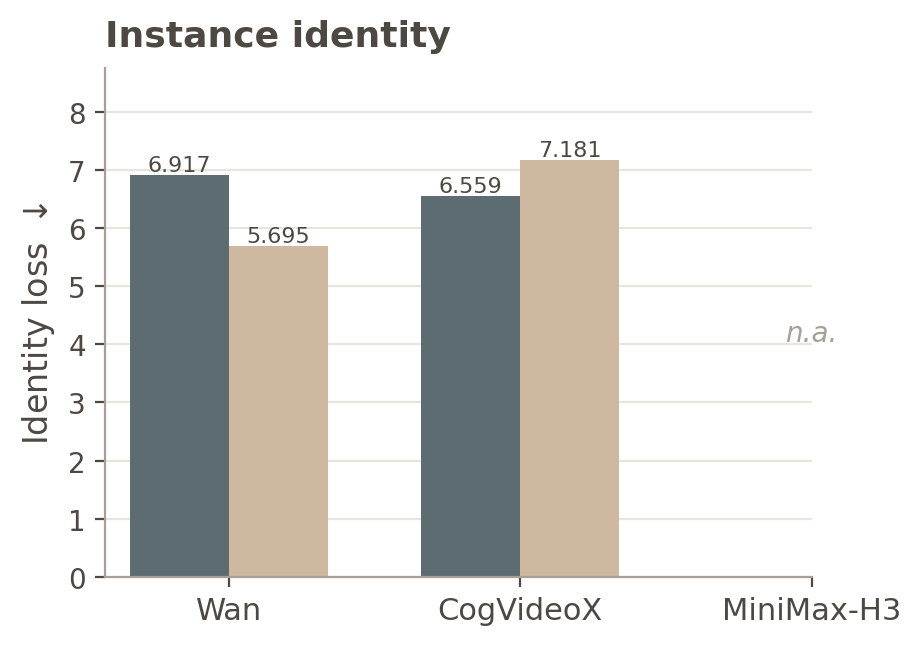

Values plotted in this chart, from the file beside it:
model, task, timestep, layer, prefixes, metric_value
wan, A1 Mask, 499, 20, 8,12,16,24, 6.917
wan, A1 Mask, 999, 20, 8,12,16,24, 5.695
cogvideox, A1 Mask, 499, 20, 8,12,16,24, 6.559
cogvideox, A1 Mask, 999, 20, 8,12,16,24, 7.181
minimax_h3, A1 Mask, 500, 20, 8,12,16,24, 
minimax_h3, A1 Mask, 1000, 20, 8,12,16,24, 
